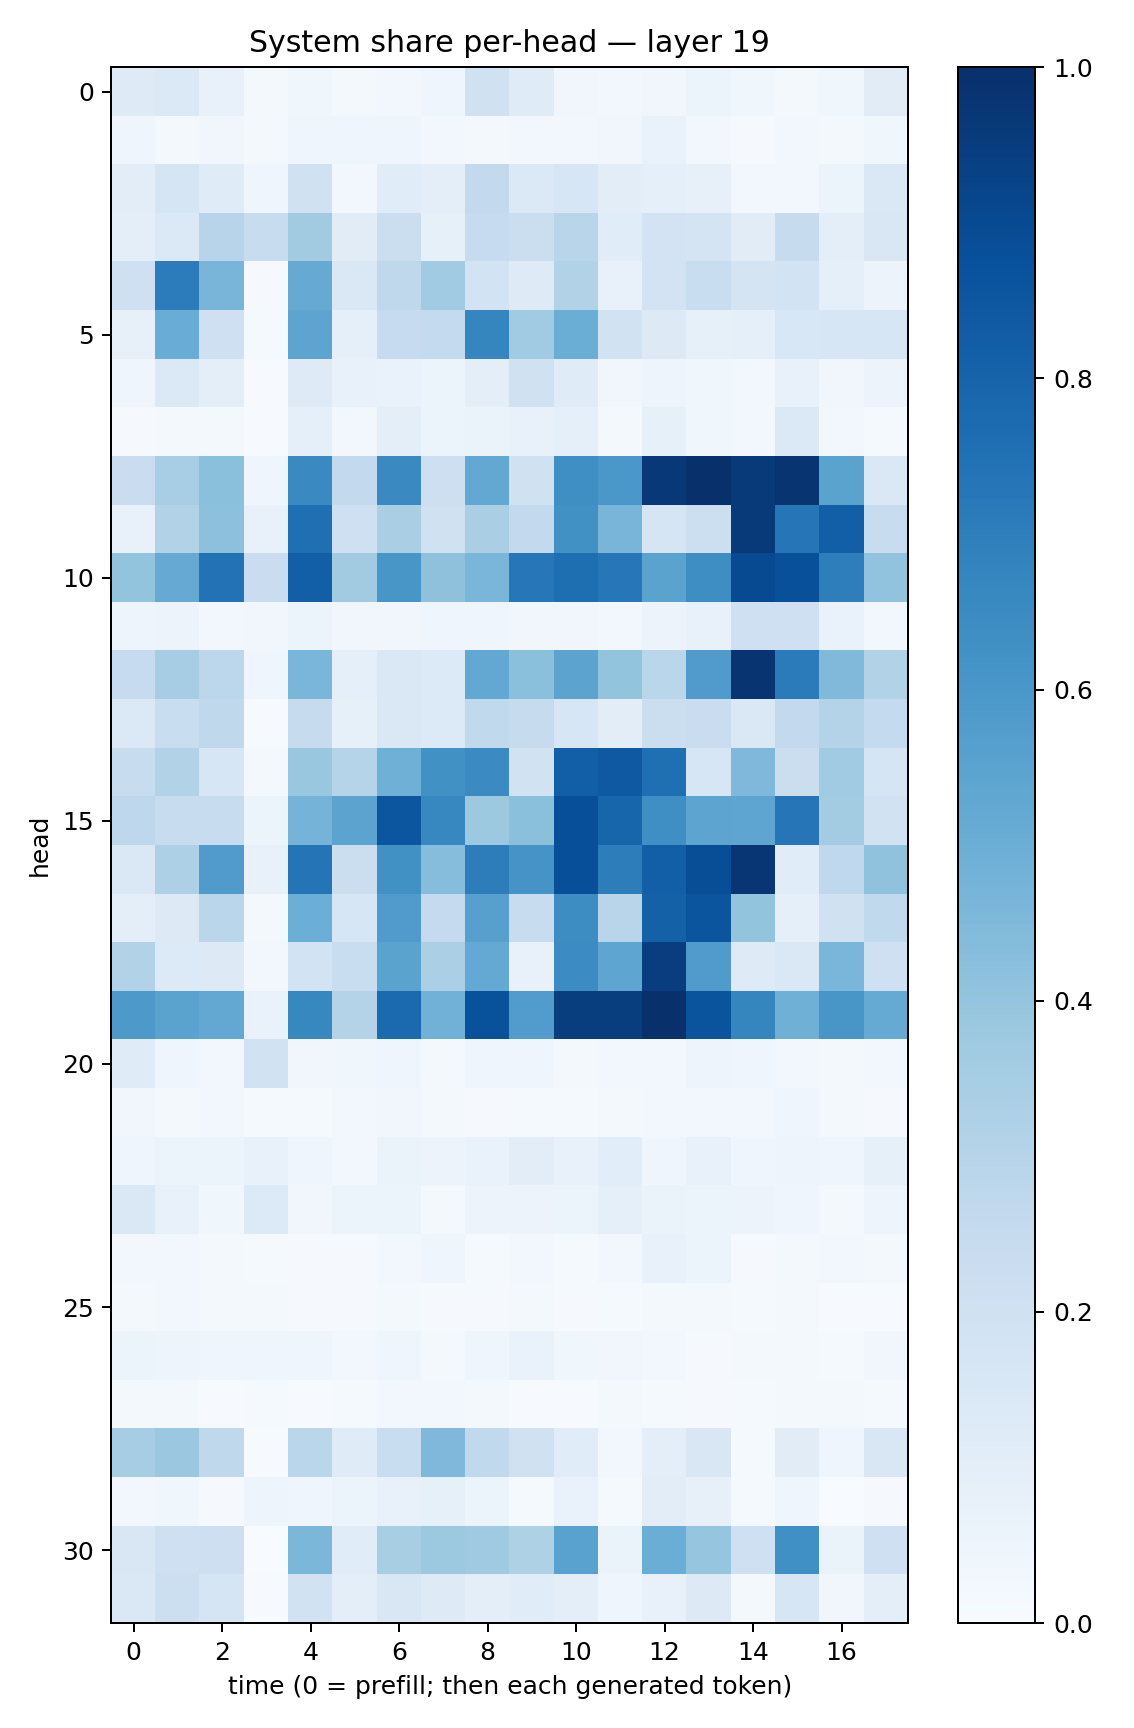

The data file committed next to this chart (first rows):
0.12313377, 0.1374672, 0.07272333, 0.017238345, 0.036627542, 0.01580636, 0.024923028, 0.040469203, 0.19692256, 0.119008005, 0.034744557, 0.025241977, 0.03305034, 0.051950734, 0.037417874, 0.022898331, 0.035702378, 0.110276975
0.04233, 0.02255, 0.03459, 0.01645, 0.04457, 0.04506, 0.04357, 0.03019, 0.01807, 0.02988, 0.02456, 0.03433, 0.06856, 0.02364, 0.01102, 0.02965, 0.01761, 0.03835
0.1019, 0.1694, 0.1176, 0.03956, 0.1967, 0.02869, 0.1136, 0.09392, 0.2579, 0.1399, 0.1568, 0.104, 0.08742, 0.08197, 0.02791, 0.02491, 0.05173, 0.1409
0.09999, 0.1389, 0.2941, 0.2353, 0.3628, 0.111, 0.2244, 0.08415, 0.2493, 0.2261, 0.2923, 0.1144, 0.1802, 0.1756, 0.1124, 0.2434, 0.09952, 0.1516
0.2068, 0.7037, 0.4657, 0.008018, 0.5123, 0.1424, 0.2729, 0.3656, 0.1861, 0.124, 0.3094, 0.07346, 0.1819, 0.2316, 0.1719, 0.1842, 0.09305, 0.05836
0.07944, 0.5062, 0.2063, 0.01173, 0.5411, 0.0895, 0.2476, 0.2545, 0.6701, 0.3656, 0.5016, 0.1945, 0.126, 0.08551, 0.09067, 0.1537, 0.1586, 0.1567
0.04335, 0.14, 0.09817, 0.005169, 0.1219, 0.07434, 0.06951, 0.05964, 0.09738, 0.1991, 0.1202, 0.03378, 0.04757, 0.03542, 0.02426, 0.07425, 0.03448, 0.05733
0.009097, 0.01693, 0.01829, 0.005446, 0.09141, 0.03106, 0.09739, 0.05378, 0.06254, 0.07235, 0.08739, 0.02216, 0.08236, 0.03666, 0.0284, 0.1374, 0.0238, 0.0148
0.2274, 0.3438, 0.4208, 0.04582, 0.6547, 0.2585, 0.6526, 0.2126, 0.5271, 0.1982, 0.6353, 0.5991, 0.9672, 0.9924, 0.962, 0.9781, 0.5506, 0.1475
0.07695, 0.3123, 0.4179, 0.07774, 0.7561, 0.2042, 0.3389, 0.1972, 0.3389, 0.2613, 0.6272, 0.4674, 0.1711, 0.2183, 0.9593, 0.7299, 0.8166, 0.2373
0.4, 0.5121, 0.7454, 0.2293, 0.8183, 0.3625, 0.603, 0.4134, 0.4621, 0.725, 0.7598, 0.7234, 0.5471, 0.6389, 0.8965, 0.8764, 0.6961, 0.405
0.0506, 0.05606, 0.02643, 0.03203, 0.0618, 0.03308, 0.03241, 0.04178, 0.03996, 0.0341, 0.03233, 0.02746, 0.05583, 0.075, 0.2035, 0.2064, 0.06717, 0.02712
0.2488, 0.3482, 0.281, 0.04013, 0.4616, 0.0897, 0.1475, 0.1357, 0.5239, 0.4185, 0.5452, 0.4014, 0.2864, 0.5802, 0.9824, 0.7102, 0.4478, 0.3136
0.1401, 0.2336, 0.2713, 0.007124, 0.2436, 0.08316, 0.1416, 0.1343, 0.2648, 0.2436, 0.1596, 0.1035, 0.22, 0.229, 0.1476, 0.261, 0.305, 0.2544
0.2404, 0.3135, 0.1626, 0.02164, 0.3834, 0.3041, 0.4907, 0.626, 0.6506, 0.1952, 0.8175, 0.8432, 0.7562, 0.1638, 0.4523, 0.2224, 0.3653, 0.1651
0.2745, 0.2367, 0.2401, 0.05136, 0.4728, 0.5437, 0.8544, 0.6675, 0.3777, 0.4217, 0.8808, 0.7943, 0.6353, 0.5422, 0.5359, 0.7343, 0.3592, 0.1892
0.1445, 0.3269, 0.5784, 0.07539, 0.7361, 0.2199, 0.6276, 0.4331, 0.7005, 0.6129, 0.8798, 0.7025, 0.8188, 0.8866, 0.9761, 0.1147, 0.2685, 0.4098
0.1015, 0.1251, 0.2863, 0.01995, 0.4993, 0.1614, 0.5781, 0.2518, 0.5592, 0.241, 0.6428, 0.2921, 0.8091, 0.8592, 0.3999, 0.09161, 0.1982, 0.2645
0.3114, 0.1349, 0.1258, 0.03119, 0.1838, 0.2314, 0.5486, 0.3349, 0.5207, 0.07783, 0.6448, 0.539, 0.9446, 0.5792, 0.1238, 0.1466, 0.462, 0.2048
0.5931, 0.5484, 0.5255, 0.06693, 0.6628, 0.3053, 0.774, 0.4843, 0.871, 0.5779, 0.9471, 0.9473, 0.9972, 0.8613, 0.669, 0.4906, 0.6033, 0.5186
0.1201, 0.04468, 0.02892, 0.1922, 0.03333, 0.03683, 0.04649, 0.01683, 0.04571, 0.03931, 0.02174, 0.02583, 0.02991, 0.04898, 0.04506, 0.02842, 0.01599, 0.02612
0.03264, 0.02331, 0.02858, 0.01223, 0.0127, 0.02676, 0.032, 0.01781, 0.01033, 0.01177, 0.01286, 0.01911, 0.03078, 0.02821, 0.02844, 0.04005, 0.01615, 0.01049
0.04664, 0.05132, 0.05959, 0.0762, 0.04379, 0.02522, 0.06515, 0.05544, 0.07005, 0.1031, 0.07628, 0.1074, 0.0425, 0.07497, 0.04333, 0.04854, 0.04541, 0.0834
0.1476, 0.07186, 0.03799, 0.1363, 0.03262, 0.05944, 0.05165, 0.01975, 0.0563, 0.05768, 0.05886, 0.09121, 0.06479, 0.05893, 0.05797, 0.04176, 0.02342, 0.04746
0.02828, 0.02485, 0.01988, 0.0127, 0.01092, 0.0094, 0.02458, 0.04372, 0.0156, 0.02831, 0.01232, 0.03103, 0.07184, 0.05283, 0.009018, 0.02161, 0.02359, 0.0227
0.02037, 0.02448, 0.01609, 0.02271, 0.01122, 0.009599, 0.0164, 0.009519, 0.009732, 0.02038, 0.01009, 0.01302, 0.01853, 0.01686, 0.01459, 0.0216, 0.007662, 0.007445
0.05969, 0.04844, 0.04682, 0.04242, 0.04476, 0.02633, 0.03969, 0.0225, 0.04104, 0.06757, 0.03657, 0.0332, 0.02704, 0.01104, 0.02325, 0.01992, 0.01504, 0.0328
0.0231, 0.01829, 0.007025, 0.01465, 0.007639, 0.01301, 0.02778, 0.03029, 0.02031, 0.006878, 0.005204, 0.02296, 0.01552, 0.008726, 0.01194, 0.01982, 0.01743, 0.01505
0.3514, 0.3791, 0.273, 0.005996, 0.2867, 0.1198, 0.2312, 0.4531, 0.2644, 0.1985, 0.1146, 0.02607, 0.09411, 0.1517, 0.01451, 0.1118, 0.04036, 0.1493
0.03016, 0.03657, 0.01145, 0.04721, 0.0402, 0.05231, 0.07659, 0.08497, 0.06026, 0.01281, 0.06698, 0.0123, 0.1027, 0.08156, 0.01297, 0.04296, 0.003401, 0.01097
0.15, 0.2038, 0.2145, 0.002516, 0.4578, 0.1138, 0.3435, 0.3768, 0.3681, 0.3221, 0.5523, 0.063, 0.5024, 0.3959, 0.2086, 0.6324, 0.06388, 0.206
0.1408, 0.2156, 0.1664, 0.006313, 0.1903, 0.09462, 0.1522, 0.1229, 0.1006, 0.1167, 0.09764, 0.04432, 0.07495, 0.1304, 0.01934, 0.1598, 0.03488, 0.09567
